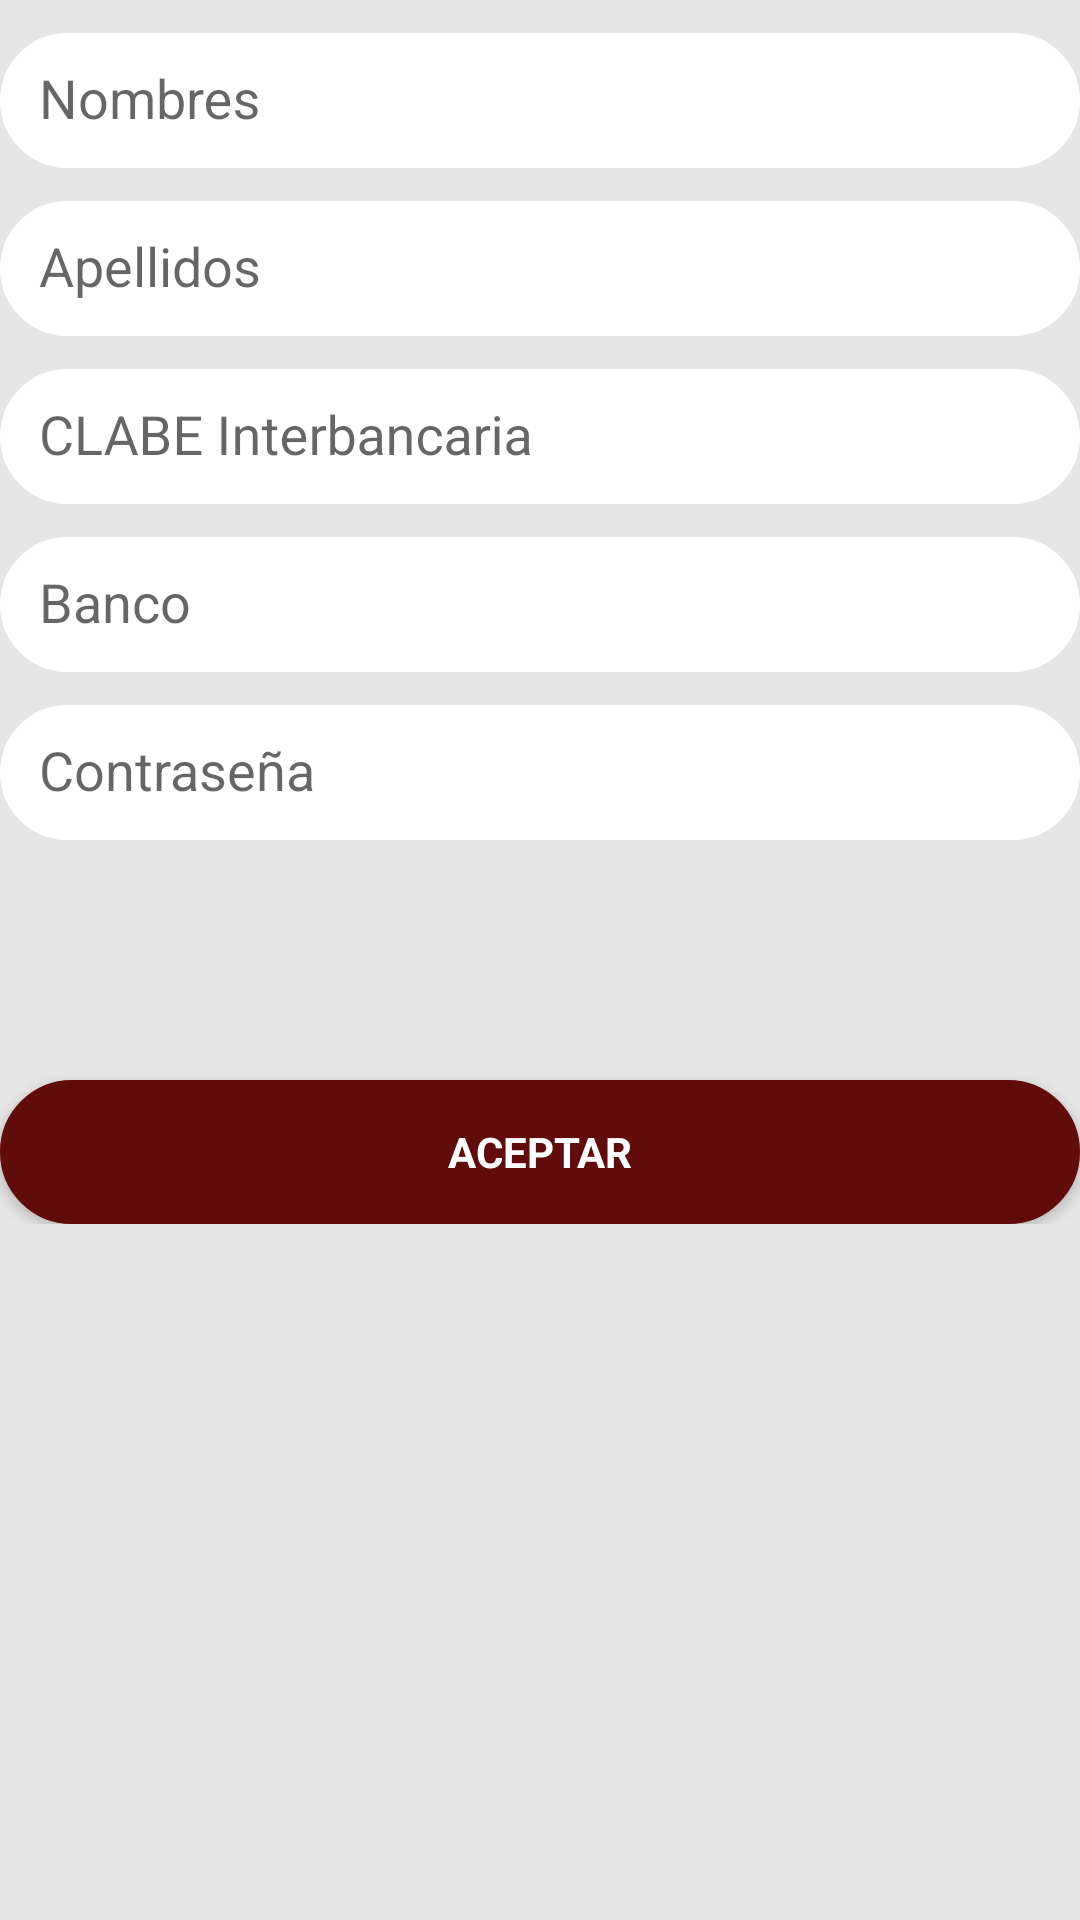

Write the Android layout XML for this screen, with the resource values it uses.
<!-- AndroidManifest.xml: application theme AppTheme -->
<!-- res/layout/activity_transferir.xml -->
<?xml version="1.0" encoding="utf-8"?>
<LinearLayout xmlns:android="http://schemas.android.com/apk/res/android"
    xmlns:app="http://schemas.android.com/apk/res-auto"
    xmlns:tools="http://schemas.android.com/tools"
    android:layout_width="match_parent"
    android:layout_height="match_parent"
    android:background="#E6E6E6"
    tools:context=".Transferir">

    <ProgressBar
        android:id="@+id/login_progress"
        style="?android:attr/progressBarStyleLarge"
        android:layout_width="wrap_content"
        android:layout_height="wrap_content"
        android:layout_marginBottom="8dp"
        android:visibility="gone" />

    <ScrollView
        android:id="@+id/login_form"
        android:layout_width="match_parent"
        android:layout_height="match_parent">

        <LinearLayout
            android:layout_width="match_parent"
            android:layout_height="wrap_content"
            android:orientation="vertical">
            <android.support.design.widget.TextInputLayout
                android:layout_width="match_parent"
                android:layout_height="wrap_content">


                <EditText
                    android:id="@+id/nombreTrans"
                    android:layout_width="match_parent"
                    android:layout_height="45dp"
                    android:background="@drawable/borde_redondo"
                    android:ems="10"
                    android:hint="   Nombres"
                    android:inputType="textPersonName"
                    android:textAlignment="center" />
            </android.support.design.widget.TextInputLayout>

            <android.support.design.widget.TextInputLayout
                android:layout_width="match_parent"
                android:layout_height="wrap_content">

                <EditText
                    android:id="@+id/apellidoTrans"
                    android:layout_width="match_parent"
                    android:layout_height="45dp"
                    android:background="@drawable/borde_redondo"
                    android:ems="10"
                    android:hint="   Apellidos"
                    android:inputType="textPersonName"
                    android:textAlignment="center" />
            </android.support.design.widget.TextInputLayout>

            <android.support.design.widget.TextInputLayout
                android:layout_width="match_parent"
                android:layout_height="wrap_content">


                <EditText
                    android:id="@+id/ClabeTrans"
                    android:layout_width="match_parent"
                    android:layout_height="45dp"
                    android:background="@drawable/borde_redondo"
                    android:ems="10"
                    android:hint="   CLABE Interbancaria"
                    android:inputType="number"
                    android:textAlignment="center" />
            </android.support.design.widget.TextInputLayout>

            <android.support.design.widget.TextInputLayout
                android:layout_width="match_parent"
                android:layout_height="wrap_content">

                <AutoCompleteTextView
                    android:id="@+id/bancoTrans"
                    android:layout_width="match_parent"
                    android:layout_height="45dp"
                    android:background="@drawable/borde_redondo"
                    android:hint="   Banco"
                    android:inputType="textPersonName"
                    android:maxLines="1"
                    android:singleLine="true"
                    android:textAlignment="center" />

            </android.support.design.widget.TextInputLayout>

            <android.support.design.widget.TextInputLayout
                android:layout_width="match_parent"
                android:layout_height="wrap_content">

                <EditText
                    android:id="@+id/passwordTrans"
                    android:layout_width="match_parent"
                    android:layout_height="45dp"
                    android:background="@drawable/borde_redondo"
                    android:hint="   Contraseña"
                    android:imeActionId="6"
                    android:imeActionLabel="@string/action_sign_in_short"
                    android:imeOptions="actionUnspecified"
                    android:inputType="textPassword"
                    android:maxLines="1"
                    android:singleLine="true"
                    android:textAlignment="center" />

            </android.support.design.widget.TextInputLayout>

            <Button
                android:id="@+id/buttonTrans"
                style="?android:textAppearanceSmall"
                android:layout_width="match_parent"
                android:layout_height="wrap_content"
                android:layout_marginTop="80dp"
                android:background="@drawable/borde_redondo_azul"
                android:text="Aceptar"
                android:textColor="#ffffff"
                android:textStyle="bold" />

        </LinearLayout>
    </ScrollView>

</LinearLayout>
<!-- resources referenced by this layout -->
<resources>
  <!-- drawable borde_redondo (drawable) -->
  <?xml version="1.0" encoding="utf-8"?>
  <shape xmlns:android="http://schemas.android.com/apk/res/android" android:shape="rectangle">
  
      <solid android:color="#FFFFFF"/>
  
      <stroke android:width="1dp" android:color="#FFFFFF" />
  
      <corners android:radius="30dp"/>
  
      <padding android:left="0dp" android:top="0dp" android:right="0dp" android:bottom="0dp" />
  
  </shape>
  <!-- drawable borde_redondo_azul (drawable) -->
  <shape xmlns:android="http://schemas.android.com/apk/res/android" android:shape="rectangle">
  
      <solid android:color="#610B0B"/>
  
      <stroke android:width="1dp" android:color="#610B0B" />
  
      <corners android:radius="30dp"/>
  
      <padding android:left="0dp" android:top="0dp" android:right="0dp" android:bottom="0dp" />
  
  </shape>
  <string name="action_sign_in_short">Sign in</string>
  <style name="AppTheme" parent="Theme.AppCompat.Light.DarkActionBar">
          
          <item name="colorPrimary">#610B0B</item>
          <item name="colorPrimaryDark">#000000</item>
          <item name="colorAccent">@color/colorAccent</item>
      </style>
  <!-- not gathered from this repository: default colours our renderer supplied (Android Studio template values) -->
  <color name="colorAccent">#FF03DAC5</color>
</resources>
